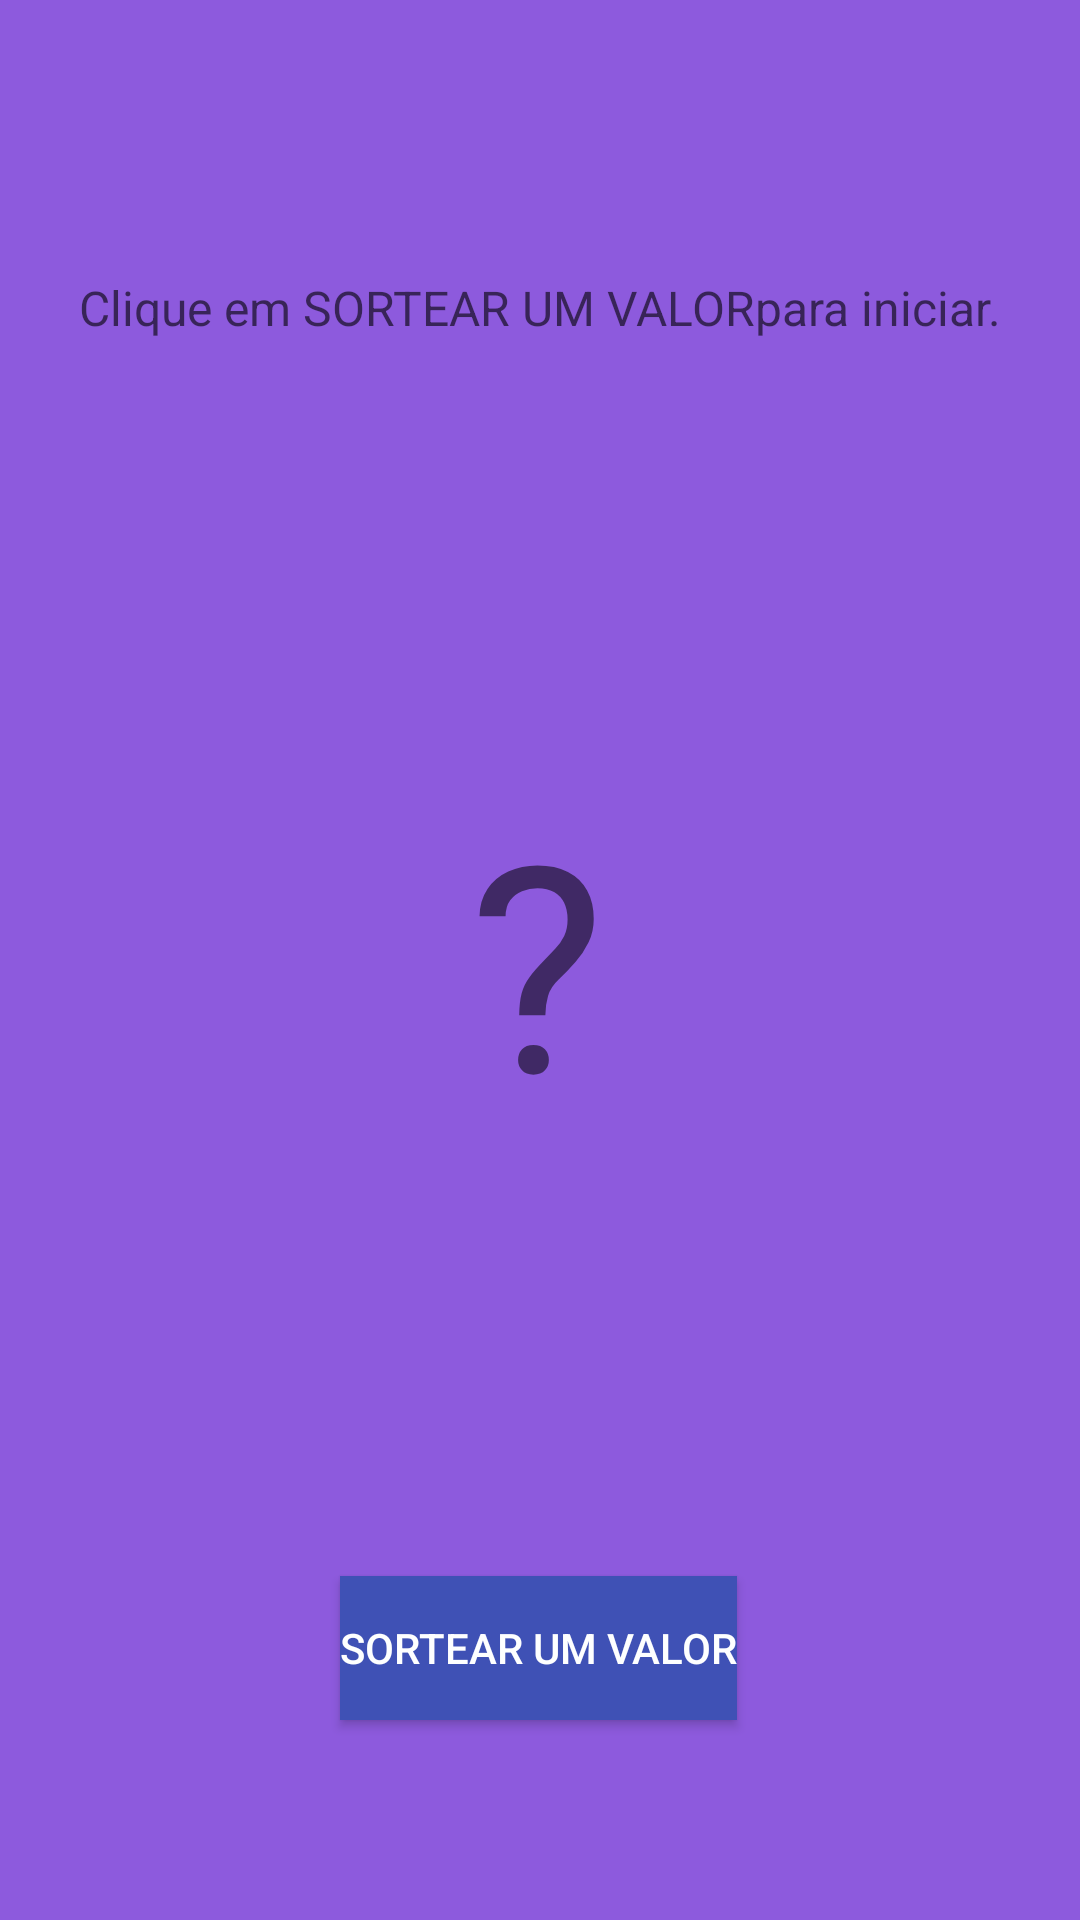

Produce the Android XML layout that renders to this screen, including the resource entries it uses.
<!-- AndroidManifest.xml: application theme Theme.AndersonJunior -->
<!-- res/layout/activity_main.xml -->
<?xml version="1.0" encoding="utf-8"?>
<androidx.constraintlayout.widget.ConstraintLayout xmlns:android="http://schemas.android.com/apk/res/android"
    xmlns:app="http://schemas.android.com/apk/res-auto"
    xmlns:tools="http://schemas.android.com/tools"
    android:layout_width="match_parent"
    android:layout_height="match_parent"
    tools:context=".MainActivity">

    <TextView
        android:id="@+id/textoId"
        android:layout_width="wrap_content"
        android:layout_height="wrap_content"
        android:text="@string/TituloSorteio"
        android:textAppearance="@style/TextAppearance.AppCompat.Display1"
        android:textSize="16sp"
        app:layout_constraintBottom_toBottomOf="parent"
        app:layout_constraintLeft_toLeftOf="parent"
        app:layout_constraintRight_toRightOf="parent"
        app:layout_constraintTop_toTopOf="parent"
        app:layout_constraintVertical_bias="0.148" />

    <Button
        android:id="@+id/button"
        android:layout_width="wrap_content"
        android:layout_height="wrap_content"
        android:layout_marginTop="80dp"
        android:background="#7E3636"
        android:insetLeft="10dp"
        android:insetRight="10dp"
        android:onClick="realizarSorteio"
        android:text="@string/TextoBotaoSorteio"
        android:textColor="@color/colorTextos"
        app:backgroundTint="@color/juninhoPreto"
        app:iconTint="#D80A0A"
        app:layout_constraintBottom_toBottomOf="parent"
        app:layout_constraintEnd_toEndOf="parent"
        app:layout_constraintHorizontal_bias="0.498"
        app:layout_constraintStart_toStartOf="parent"
        app:layout_constraintTop_toBottomOf="@+id/textoId"
        app:layout_constraintVertical_bias="0.833"
        app:rippleColor="#CD0C0C"
        app:strokeColor="#8F1616" />

    <TextView
        android:id="@+id/resultado"
        android:layout_width="wrap_content"
        android:layout_height="wrap_content"
        android:background="@android:color/transparent"
        android:editable="false"
        android:text="@string/valorDefaulttNumeroSorteio"
        android:textSize="96sp"
        app:layout_constraintBottom_toBottomOf="parent"
        app:layout_constraintEnd_toEndOf="parent"
        app:layout_constraintHorizontal_bias="0.497"
        app:layout_constraintStart_toStartOf="parent"
        app:layout_constraintTop_toTopOf="parent" />

</androidx.constraintlayout.widget.ConstraintLayout>
<!-- resources referenced by this layout -->
<resources>
  <color name="colorTextos">#FEFFFF</color>
  <color name="juninhoPreto">#3F51B5</color>
  <string name="TextoBotaoSorteio">SORTEAR UM VALOR</string>
  <string name="TituloSorteio">Clique em "SORTEAR UM VALOR" para iniciar.</string>
  <string name="valorDefaulttNumeroSorteio">"?"</string>
  <style name="Theme.AndersonJunior" parent="Theme.MaterialComponents.DayNight.DarkActionBar">
          
          <item name="colorPrimary">#DA0347</item>
          <item name="colorPrimaryVariant">#E91E63</item>
          <item name="colorOnPrimary">@color/white</item>
          
          <item name="colorSecondary">@color/teal_200</item>
          <item name="colorSecondaryVariant">@color/teal_700</item>
          <item name="colorOnSecondary">@color/black</item>
          
          <item name="android:statusBarColor" tools:targetApi="l">?attr/colorPrimaryVariant</item>
          
  
          
          <item name="android:windowBackground">@color/BackgroundTOP</item>
  
      </style>
  <color name="white">#FFFFFFFF</color>
  <color name="teal_200">#FF03DAC5</color>
  <color name="teal_700">#FF018786</color>
  <color name="black">#FF000000</color>
  <color name="BackgroundTOP">#8D5ADD</color>
</resources>
